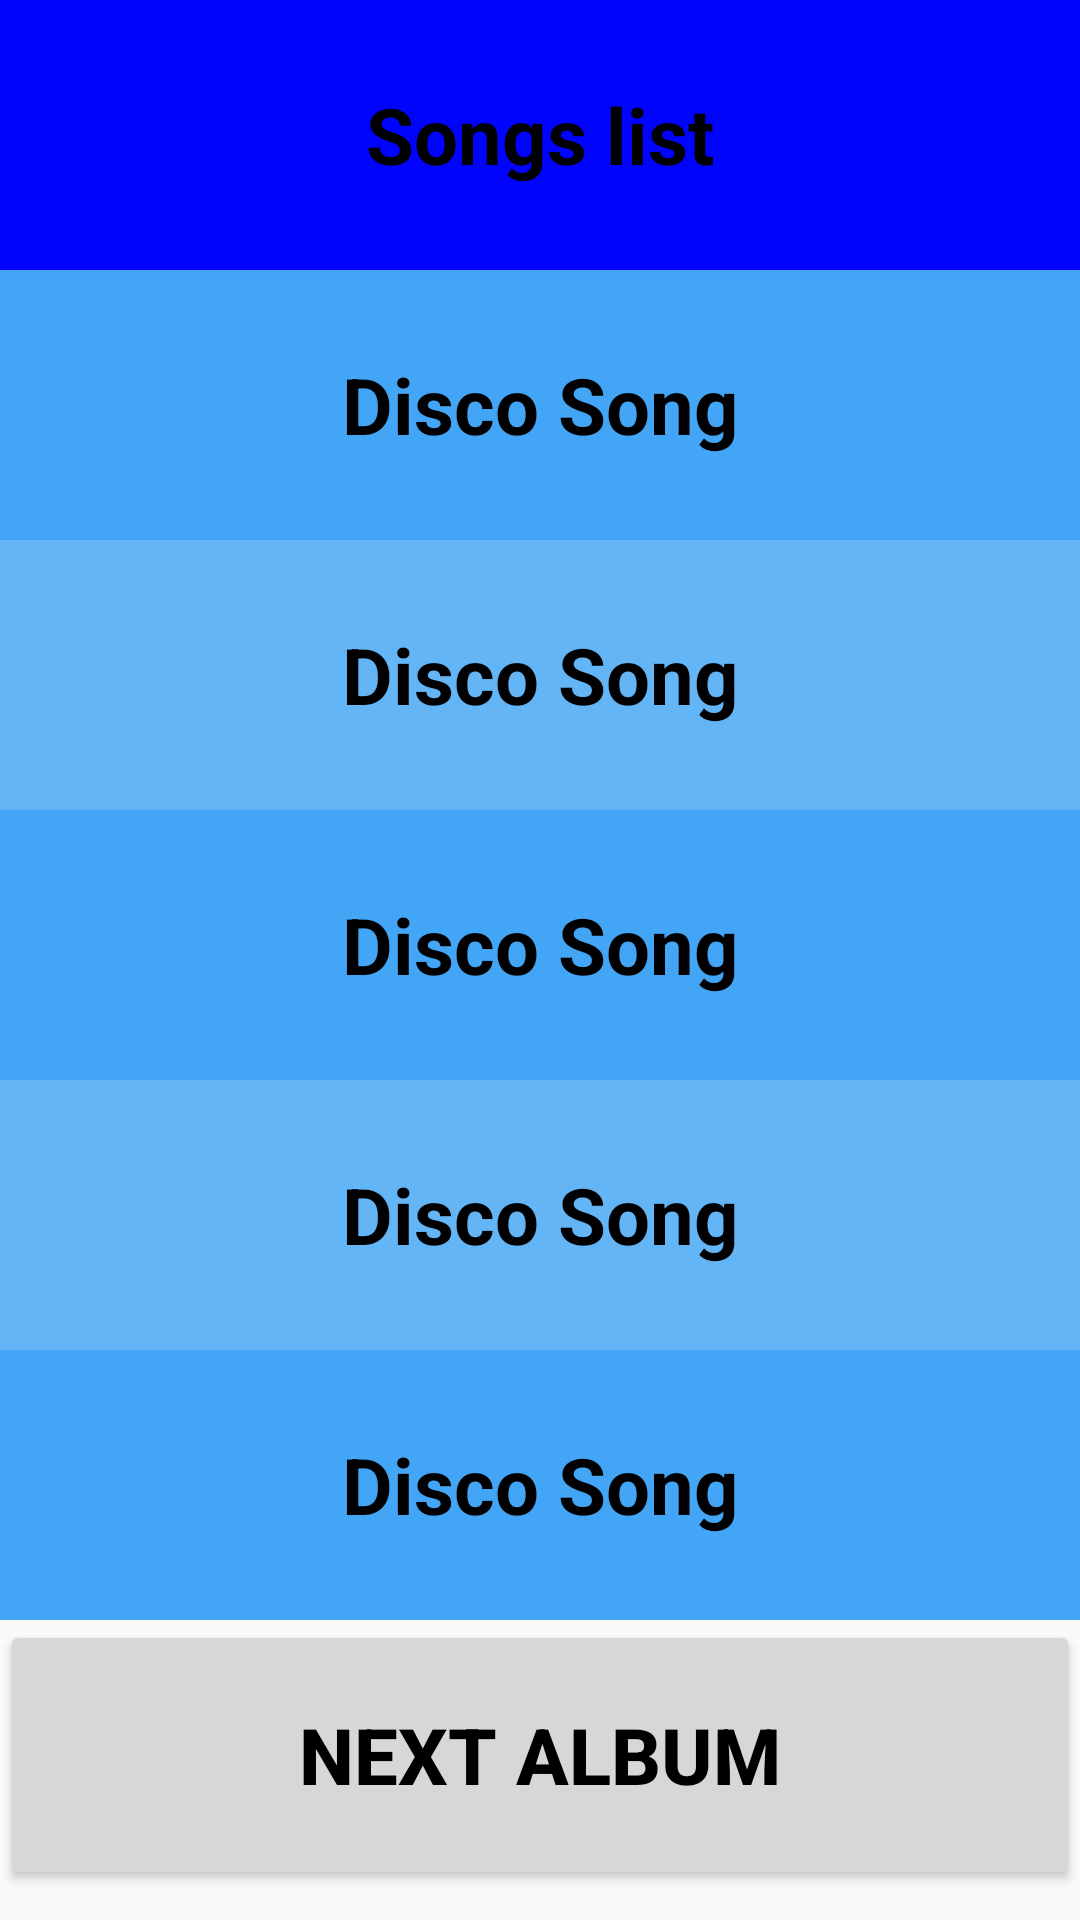

Reconstruct the res/layout file that produces this screen, plus the resources it refers to.
<!-- AndroidManifest.xml: application theme AppTheme -->
<!-- res/layout/activity_fifth_album.xml -->
<?xml version="1.0" encoding="utf-8"?>
<ScrollView xmlns:android="http://schemas.android.com/apk/res/android"
    xmlns:tools="http://schemas.android.com/tools"
    android:layout_width="match_parent"
    android:layout_height="match_parent"
    android:orientation="vertical"
    tools:context="com.example.android.musicalapp.FirstAlbumActivity">

    <LinearLayout
        android:layout_width="match_parent"
        android:layout_height="match_parent"
        android:orientation="vertical">

        <TextView
            style="@style/LinerTheme"
            android:background="@color/colorBlue"
            android:text="@string/description" />

        <TextView
            style="@style/LinerTheme"
            android:background="@color/blue400"
            android:text="@string/fifthType1" />

        <TextView
            style="@style/LinerTheme"
            android:background="@color/blue300"
            android:text="@string/fifthType2" />

        <TextView
            style="@style/LinerTheme"
            android:background="@color/blue400"
            android:text="@string/fifthType3" />

        <TextView
            style="@style/LinerTheme"
            android:background="@color/blue300"
            android:text="@string/fifthType4" />

        <TextView
            style="@style/LinerTheme"
            android:background="@color/blue400"
            android:text="@string/fifthType5" />

        <Button
            android:id="@+id/NextPage"
            style="@style/LinerTheme"
            android:text="@string/nextAlbum" />
    </LinearLayout>
</ScrollView>
<!-- resources referenced by this layout -->
<resources>
  <color name="blue300">#64B5F6</color>
  <color name="blue400">#42A5F5</color>
  <color name="colorBlue">#0004ff</color>
  <string name="description">Songs list</string>
  <string name="fifthType1">Disco Song</string>
  <string name="fifthType2">Disco Song</string>
  <string name="fifthType3">Disco Song</string>
  <string name="fifthType4">Disco Song</string>
  <string name="fifthType5">Disco Song</string>
  <string name="nextAlbum">Next Album</string>
  <style name="LinerTheme">
          <item name="android:layout_height">90dp</item>
          <item name="android:layout_width">match_parent</item>
          <item name="android:textStyle">bold</item>
          <item name="android:textColor">@color/colorBlack</item>
          <item name="android:textSize">26sp</item>
          <item name="android:gravity">center</item>
      </style>
  <style name="AppTheme" parent="Theme.AppCompat.Light.DarkActionBar">
          <item name="colorPrimary">@color/primary_color</item>
          <item name="colorPrimaryDark">@color/primary_dark_color</item>
      </style>
  <color name="colorBlack">#000000</color>
  <color name="primary_color">#4A312A</color>
  <color name="primary_dark_color">#2F1D1A</color>
</resources>
